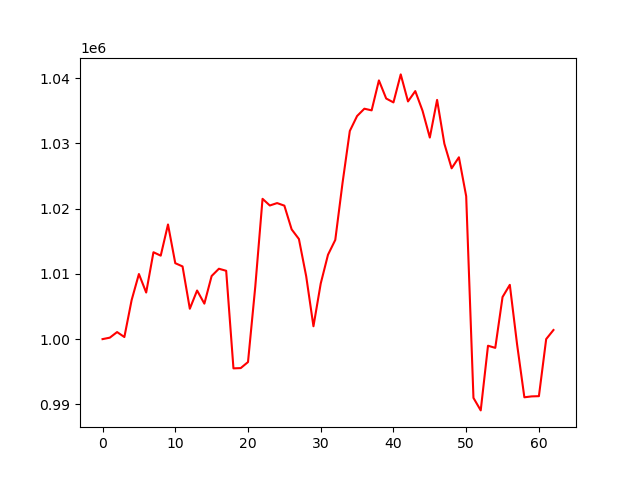

The file beside this chart, header and first rows:
account_value, date, daily_return
1000000, 2024-10-07, 
1000225, 2024-10-08, 0.0002248
1001081, 2024-10-09, 0.0008563
1000322, 2024-10-10, -0.0007582
1005986, 2024-10-11, 0.005662
1009974, 2024-10-14, 0.003964
1007140, 2024-10-15, -0.002806
1013314, 2024-10-16, 0.00613
1012788, 2024-10-17, -0.0005189
1017566, 2024-10-18, 0.004718
1011636, 2024-10-21, -0.005828
1011136, 2024-10-22, -0.0004938
1004656, 2024-10-23, -0.006409
1007448, 2024-10-24, 0.00278
1005438, 2024-10-25, -0.001996
1009671, 2024-10-28, 0.00421
1010784, 2024-10-29, 0.001102
1010470, 2024-10-30, -0.0003106
995521, 2024-10-31, -0.01479
995564, 2024-11-01, 4.239988898824265e-05
996487, 2024-11-04, 0.0009279
1008038, 2024-11-05, 0.01159
1021496, 2024-11-06, 0.01335
1020474, 2024-11-07, -0.001
1020842, 2024-11-08, 0.0003604
1020450, 2024-11-11, -0.0003837
1016818, 2024-11-12, -0.00356
1015337, 2024-11-13, -0.001456
1009637, 2024-11-14, -0.005614
1001972, 2024-11-15, -0.007592
1008517, 2024-11-18, 0.006532
1012929, 2024-11-19, 0.004375
1015198, 2024-11-20, 0.00224
1023939, 2024-11-21, 0.00861
1031891, 2024-11-22, 0.007766
1034182, 2024-11-25, 0.00222
1035303, 2024-11-26, 0.001083
1035048, 2024-11-27, -0.0002456
1039637, 2024-11-29, 0.004433
1036866, 2024-12-02, -0.002666
1036266, 2024-12-03, -0.0005787
1040558, 2024-12-04, 0.004142
1036417, 2024-12-05, -0.00398
1038001, 2024-12-06, 0.001529
1034987, 2024-12-09, -0.002904
1030883, 2024-12-10, -0.003965
1036655, 2024-12-11, 0.005599
1029941, 2024-12-12, -0.006477
1026171, 2024-12-13, -0.00366
1027861, 2024-12-16, 0.001646
1021897, 2024-12-17, -0.005802
990998, 2024-12-18, -0.03024
989081, 2024-12-19, -0.001935
998989, 2024-12-20, 0.01002
998661, 2024-12-23, -0.0003284
1006451, 2024-12-24, 0.0078
1008317, 2024-12-26, 0.001855
999186, 2024-12-27, -0.009056
991089, 2024-12-30, -0.008103
991227, 2024-12-31, 0.0001388
... 3 more rows
